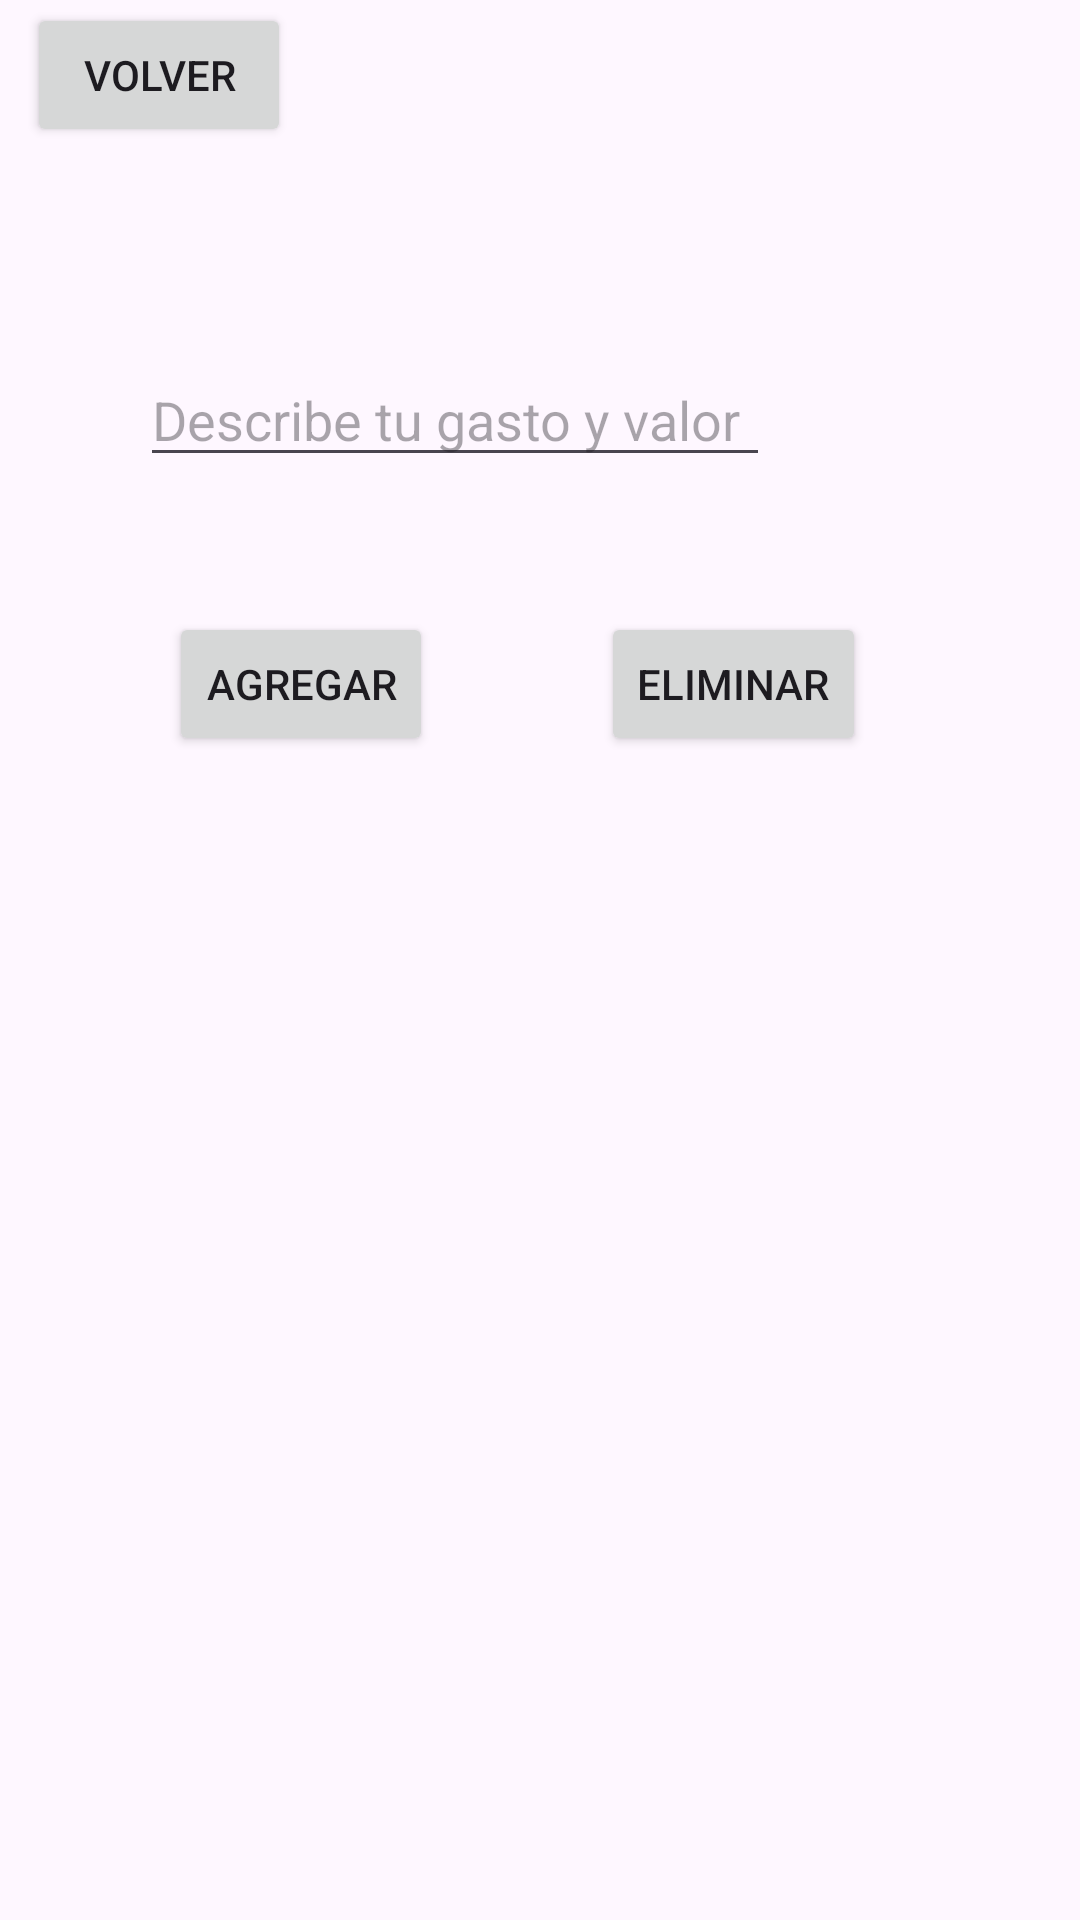

This screen was rendered from an Android layout file. Write that file and the resources it references.
<!-- AndroidManifest.xml: application theme Theme.MyApp11 -->
<!-- res/layout/activity_gastoss.xml -->
<?xml version="1.0" encoding="utf-8"?>
<androidx.constraintlayout.widget.ConstraintLayout xmlns:android="http://schemas.android.com/apk/res/android"
    xmlns:app="http://schemas.android.com/apk/res-auto"
    xmlns:tools="http://schemas.android.com/tools"
    android:layout_width="match_parent"
    android:layout_height="match_parent">

    <Button
        android:id="@+id/btn_gastos"
        android:layout_width="wrap_content"
        android:layout_height="wrap_content"
        android:layout_marginStart="9dp"
        android:layout_marginTop="1dp"
        android:layout_marginBottom="270dp"
        android:text="Volver"
        app:layout_constraintBottom_toTopOf="@+id/tableLayout"
        app:layout_constraintStart_toStartOf="parent"
        app:layout_constraintTop_toTopOf="parent" />

    <Button
        android:id="@+id/button_agregar_gastos"
        android:layout_width="wrap_content"
        android:layout_height="wrap_content"
        android:text="AGREGAR"
        app:layout_constraintBaseline_toBaselineOf="@+id/button6"
        app:layout_constraintEnd_toStartOf="@+id/button6"
        app:layout_constraintStart_toStartOf="parent" />

    <Button
        android:id="@+id/button6"
        android:layout_width="wrap_content"
        android:layout_height="wrap_content"
        android:layout_marginTop="204dp"
        android:layout_marginEnd="15dp"
        android:text="ELIMINAR"
        app:layout_constraintEnd_toEndOf="parent"
        app:layout_constraintStart_toEndOf="@+id/button_agregar_gastos"
        app:layout_constraintTop_toTopOf="parent" />

    <EditText
        android:id="@+id/editTextTextMultiLine"
        android:layout_width="wrap_content"
        android:layout_height="wrap_content"
        android:layout_marginEnd="32dp"
        android:layout_marginBottom="45dp"
        android:ems="10"
        android:gravity="start|top"
        android:hint="Describe tu gasto y valor"
        android:inputType="textMultiLine"
        app:layout_constraintBottom_toTopOf="@+id/button_agregar_gastos"
        app:layout_constraintEnd_toEndOf="@+id/button6" />

    <TableLayout
        android:id="@+id/tableLayout"
        android:layout_width="0dp"

        android:layout_height="0dp"
        android:layout_marginStart="7dp"
        android:layout_marginEnd="7dp"
        android:layout_marginBottom="214dp"
        app:layout_constraintBottom_toBottomOf="parent"
        app:layout_constraintEnd_toEndOf="parent"
        app:layout_constraintStart_toStartOf="parent"
        app:layout_constraintTop_toBottomOf="@+id/btn_gastos">

        <TableRow
            android:layout_width="match_parent"
            android:layout_height="match_parent" />

        <TableRow
            android:layout_width="match_parent"
            android:layout_height="match_parent" />

        <TableRow
            android:layout_width="match_parent"
            android:layout_height="match_parent" />

        <TableRow
            android:layout_width="match_parent"
            android:layout_height="match_parent" />
    </TableLayout>

</androidx.constraintlayout.widget.ConstraintLayout>
<!-- resources referenced by this layout -->
<resources>
  <style name="Theme.MyApp11" parent="Base.Theme.MyApp11" />
  <style name="Base.Theme.MyApp11" parent="Theme.Material3.DayNight.NoActionBar">
          
          
      </style>
</resources>
